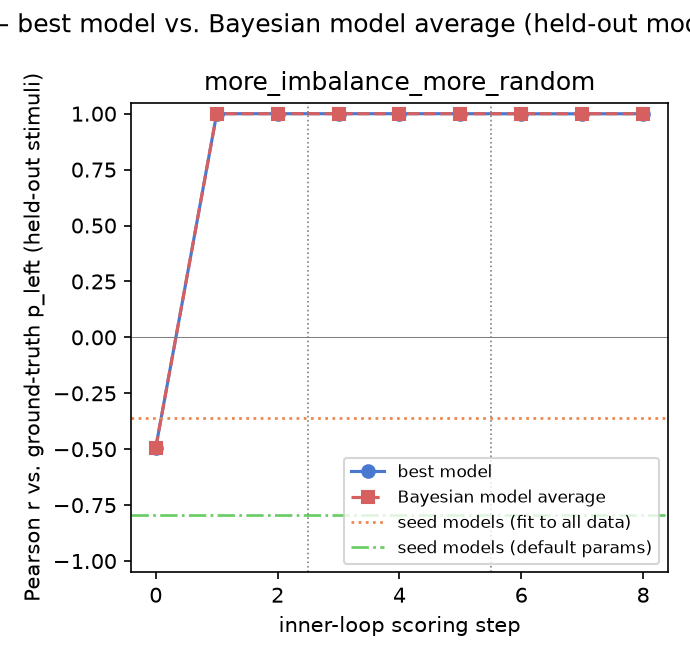

The table this chart was drawn from, first rows:
gt_model, experiment, step, iteration, global_step, best_model, pearson_r, rmse, pearson_r_bma, rmse_bma
more_imbalance_more_random, 1, 0, , 0, prototype_similarity, -0.4923, 0.3607, -0.4923, 0.3607
more_imbalance_more_random, 1, 1, 0, 1, iter0_candidate1, 1, 0.006652, 1, 0.007305
more_imbalance_more_random, 1, 2, 1, 2, iter0_candidate1, 1, 0.006652, 1, 0.007304
more_imbalance_more_random, 2, 0, , 3, inner_loop_model, 1, 0.006645, 1, 0.006645
more_imbalance_more_random, 2, 1, 0, 4, inner_loop_model, 1, 0.006645, 0.9999, 0.008538
more_imbalance_more_random, 2, 2, 1, 5, inner_loop_model, 1, 0.006645, 0.9999, 0.008264
more_imbalance_more_random, 3, 0, , 6, imbalance_lapse, 0.9996, 0.01264, 0.9999, 0.005614
more_imbalance_more_random, 3, 1, 0, 7, imbalance_lapse, 0.9996, 0.01264, 0.9999, 0.005612
more_imbalance_more_random, 3, 2, 1, 8, iter1_candidate0, 0.9999, 0.009415, 0.9999, 0.007406
